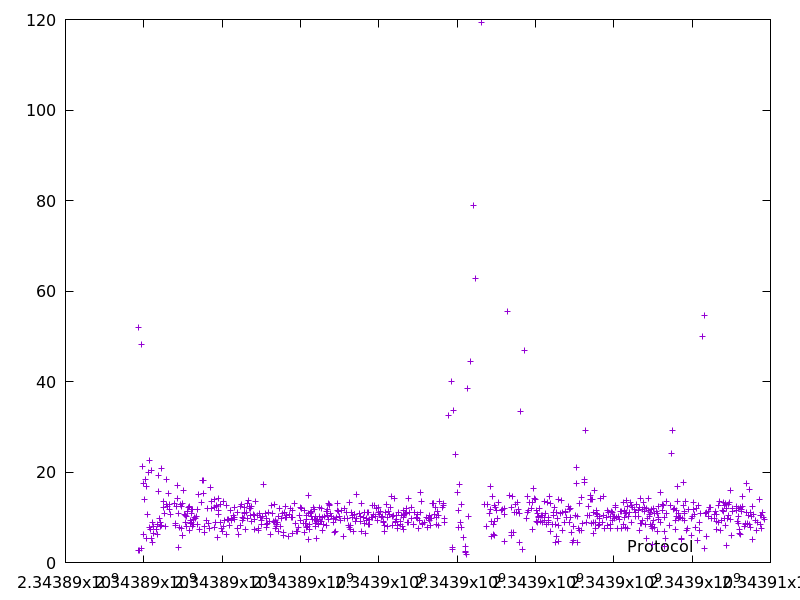

Data behind this chart, as committed beside it:
2343889856.101686, 51.879896
2343889873, 2.599
2343889891, 2.75
2343889945, 48.24
2343889949, 3.184
2343889975, 21.18
2343889983, 6.17
2343890001, 17.5
2343890015, 13.88
2343890033, 18.45
2343890064, 16.74
2343890073, 5.38
2343890091, 10.66
2343890115, 19.84
2343890147, 22.47
2343890155, 7.686
2343890162, 7.268
2343890191, 20.41
2343890197, 5.302
2343890220, 8.825
2343890229, 4.471
2343890250, 6.395
2343890258, 7.928
2343890331, 7.403
2343890338, 6.236
2343890353, 8.525
2343890372, 19.29
2343890388, 15.65
2343890403, 9.766
2343890419, 7.911
2343890432, 8.758
2343890441, 8.286
2343890461, 20.85
2343890493, 13.54
2343890511, 12.15
2343890524, 10.87
2343890554, 7.972
2343890572, 18.31
2343890585, 12.73
2343890597, 12.49
2343890639, 15.3
2343890651, 11.77
2343890664, 12.84
2343890693, 10.6
2343890793, 12.99
2343890802, 8.693
2343890810, 8.191
2343890834, 12.34
2343890852, 14.21
2343890869, 16.96
2343890891, 10.84
2343890897, 3.314
2343890913, 7.833
2343890926, 12.94
2343890952, 7.631
2343890964, 12.5
2343890978, 13.02
2343890985, 6.028
2343890991, 6.067
2343891019, 15.83
2343891035, 10.55
... 724 more rows
